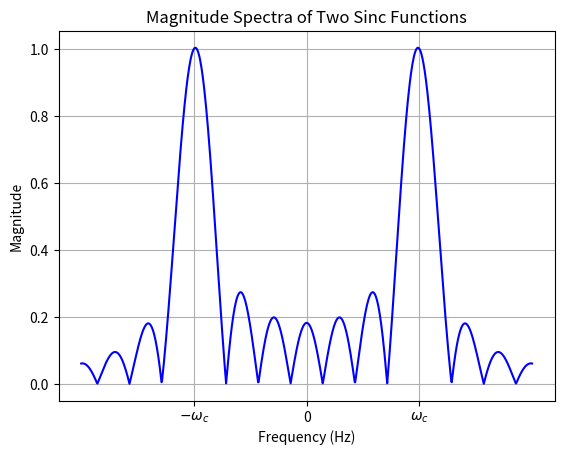

Recreate this plot in Python.
import numpy as np
import matplotlib.pyplot as plt

# Parameters
wc = 3500  # Center frequency (Hz)
f = np.linspace(-7000, 7000, 1000)  # Frequency range

# Sinc functions (normalize by pi for np.sinc)
sinc1 = np.sinc((f - wc) / 1000)  # Divide by 1000 to normalize to \(\pi\)
sinc2 = np.sinc((f + wc) / 1000)

# Plot
plt.plot(f, np.abs(sinc1+sinc2), label=r'$\omega_c$', color='blue')
#plt.plot(f, np.abs(sinc2), label=r'$-\omega_c$', color='red')
plt.title("Magnitude Spectra of Two Sinc Functions")
plt.xlabel("Frequency (Hz)")
plt.ylabel("Magnitude")
plt.xticks([-wc, 0, wc], [r'$-\omega_c$', r'0', r'$\omega_c$'])
#plt.legend()
plt.grid()
plt.show()
